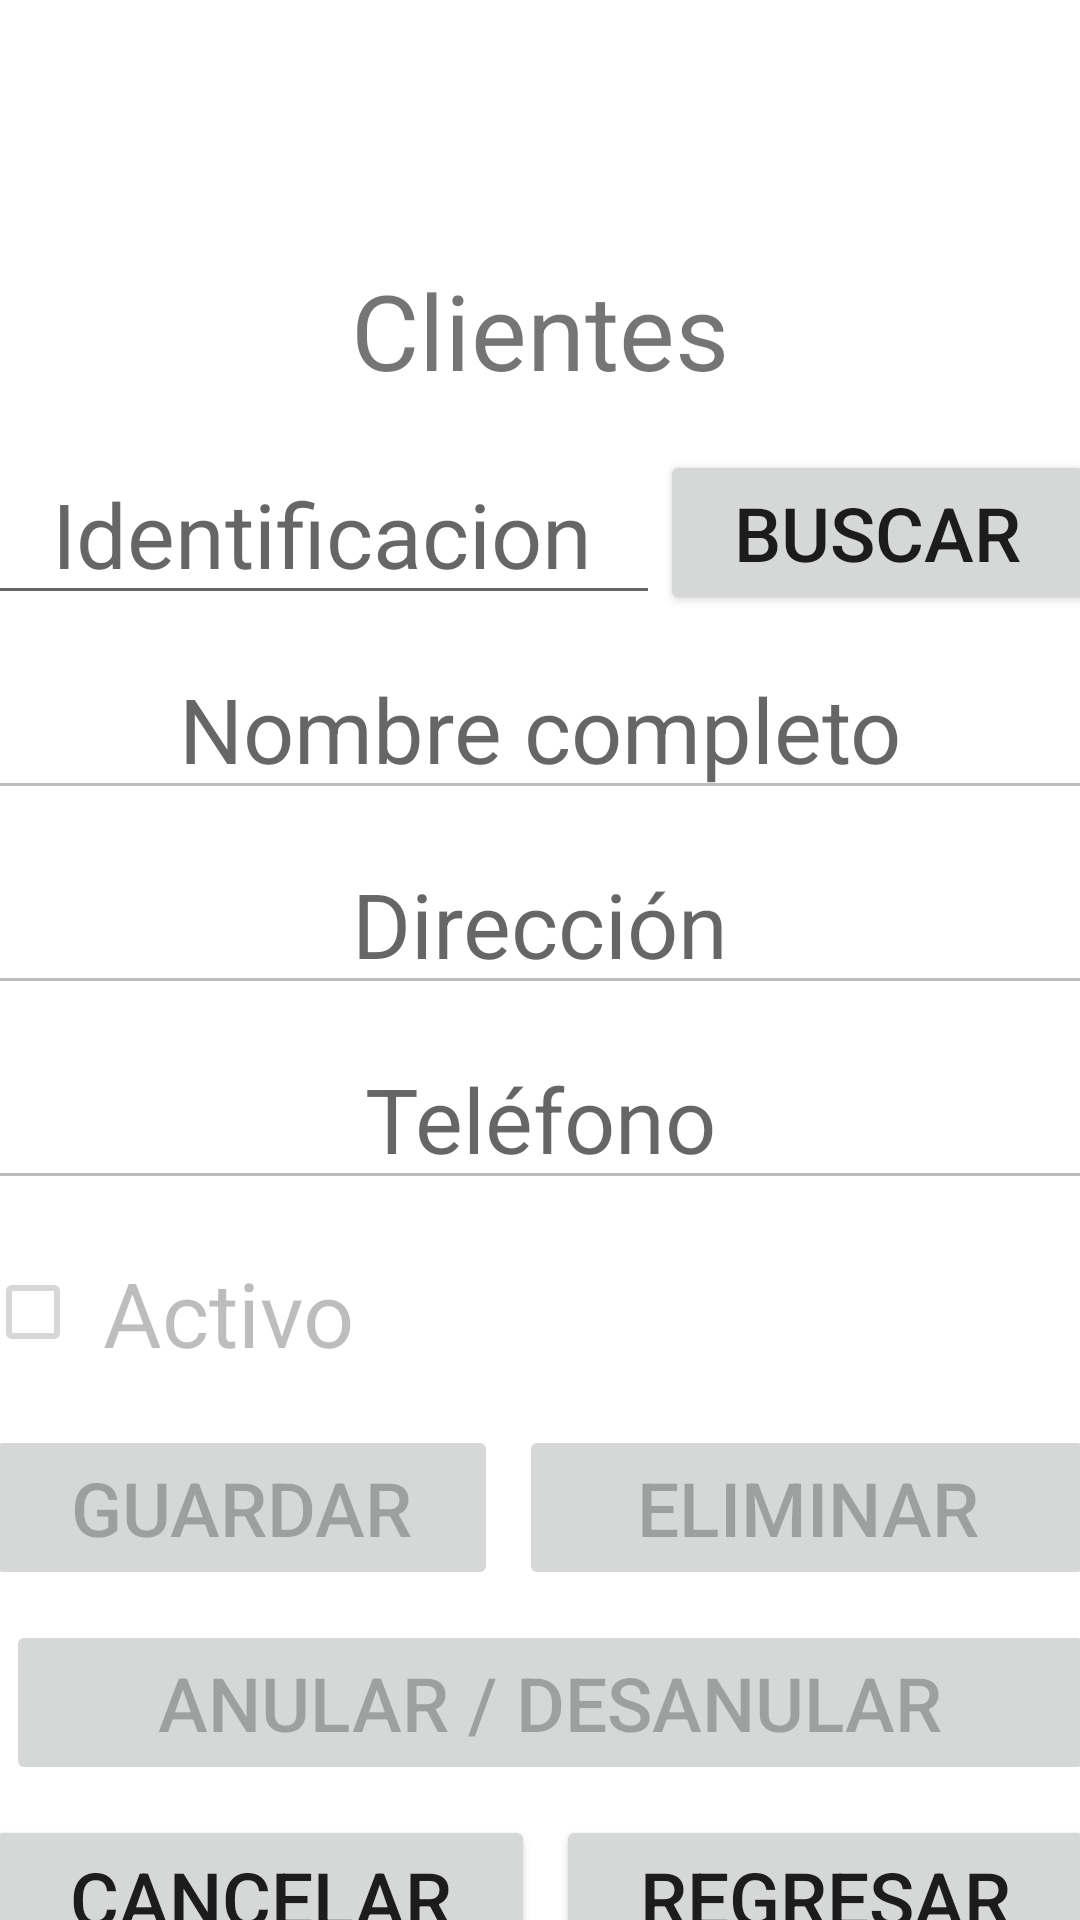

Here is an Android app screen rendered from its layout file. Give the layout XML and the strings, colors and styles it references.
<!-- AndroidManifest.xml: application theme Theme.Concesionario_Bello -->
<!-- res/layout/activity_clientes.xml -->
<?xml version="1.0" encoding="utf-8"?>
<LinearLayout xmlns:android="http://schemas.android.com/apk/res/android"
    xmlns:app="http://schemas.android.com/apk/res-auto"
    xmlns:tools="http://schemas.android.com/tools"
    android:layout_width="match_parent"
    android:orientation="vertical"
    android:layout_height="match_parent"
    tools:context=".ClientesActivity">

    <TextView
        android:id="@+id/tvtitulo"
        android:layout_width="370dp"
        android:layout_height="60dp"
        android:textSize="35dp"
        android:layout_gravity="center"
        android:gravity="center"
        android:layout_marginTop="80dp"
        android:text="Clientes" />

    <LinearLayout
        android:layout_width="370dp"
        android:layout_height="55dp"
        android:layout_marginTop="10dp"
        android:layout_gravity="center"
        android:orientation="horizontal">

        <EditText
            android:id="@+id/etidentificacion"
            android:layout_width="200dp"
            android:layout_height="55dp"
            android:textSize="30dp"
            android:gravity="center"
            android:hint="Identificacion"
            android:layout_gravity="center"
            android:layout_weight="1"
            android:ems="10"
            android:inputType="number" />

        <Button
            android:id="@+id/btbuscar"
            android:layout_width="wrap_content"
            android:layout_height="55dp"
            android:onClick="Consultar"
            android:layout_gravity="center"
            android:textSize="25dp"
            android:layout_weight="1"
            android:text="Buscar" />
    </LinearLayout>

    <EditText
        android:id="@+id/etnombre"
        android:layout_width="370dp"
        android:layout_height="55dp"
        android:layout_gravity="center"
        android:enabled="false"
        android:layout_marginTop="10dp"
        android:gravity="center"
        android:hint="Nombre completo"
        android:inputType="text"
        android:textSize="30dp" />

    <EditText
        android:id="@+id/etdireccion"
        android:layout_width="370dp"
        android:layout_height="55dp"
        android:layout_gravity="center"
        android:enabled="false"
        android:layout_marginTop="10dp"
        android:gravity="center"
        android:hint="Dirección"
        android:inputType="text"
        android:textSize="30dp" />

    <EditText
        android:id="@+id/ettelefono"
        android:layout_width="370dp"
        android:layout_height="55dp"
        android:layout_gravity="center"
        android:enabled="false"
        android:layout_marginTop="10dp"
        android:gravity="center"
        android:hint="Teléfono"
        android:inputType="number"
        android:textSize="30dp" />

    <CheckBox
        android:id="@+id/cbactivo"
        android:layout_width="370dp"
        android:layout_height="55dp"
        android:textSize="30dp"
        android:enabled="false"
        android:layout_marginTop="10dp"
        android:layout_gravity="center"
        android:text=" Activo" />

    <LinearLayout
        android:layout_width="370dp"
        android:layout_height="55dp"
        android:layout_marginTop="10dp"
        android:layout_gravity="center"
        android:orientation="horizontal">

        <Button
            android:id="@+id/btguardar"
            android:layout_width="128dp"
            android:layout_height="55dp"
            android:layout_weight="1"
            android:enabled="false"
            android:onClick="Guardar"
            android:text="Guardar"
            android:textSize="25dp" />

        <Button
            android:id="@+id/bteliminar"
            android:layout_width="149dp"
            android:layout_height="55dp"
            android:layout_marginLeft="7dp"
            android:onClick="Eliminar"
            android:layout_weight="1"
            android:enabled="false"
            android:text="Eliminar"
            android:textSize="25dp" />
    </LinearLayout>

    <LinearLayout
        android:layout_width="370dp"
        android:layout_height="55dp"
        android:layout_marginTop="10dp"
        android:layout_gravity="center"
        android:orientation="horizontal">

        <Button
            android:id="@+id/btanular"
            android:layout_width="wrap_content"
            android:layout_height="55dp"
            android:textSize="25dp"
            android:onClick="Cambiar_estado"
            android:enabled="false"
            android:layout_marginLeft="7dp"
            android:layout_weight="1"
            android:text="Anular / Desanular" />
    </LinearLayout>

    <LinearLayout
        android:layout_width="370dp"
        android:layout_height="55dp"
        android:layout_marginTop="10dp"
        android:layout_gravity="center"
        android:orientation="horizontal">

        <Button
            android:id="@+id/btcancelar"
            android:layout_width="wrap_content"
            android:layout_height="55dp"
            android:onClick="Cancelar"
            android:textSize="25dp"
            android:layout_weight="1"
            android:text="Cancelar" />

        <Button
            android:id="@+id/btregresar"
            android:layout_width="wrap_content"
            android:layout_height="55dp"
            android:onClick="Regresar"
            android:textSize="25dp"
            android:layout_marginLeft="7dp"
            android:layout_weight="1"
            android:text="Regresar" />
    </LinearLayout>

</LinearLayout>
<!-- resources referenced by this layout -->
<resources>
  <style name="Theme.Concesionario_Bello" parent="Theme.MaterialComponents.DayNight.DarkActionBar">
          
          <item name="colorPrimary">@color/purple_500</item>
          <item name="colorPrimaryVariant">@color/purple_700</item>
          <item name="colorOnPrimary">@color/white</item>
          
          <item name="colorSecondary">@color/teal_200</item>
          <item name="colorSecondaryVariant">@color/teal_700</item>
          <item name="colorOnSecondary">@color/black</item>
          
          <item name="android:statusBarColor" tools:targetApi="l">?attr/colorPrimaryVariant</item>
          
      </style>
  <!-- not gathered from this repository: default colours our renderer supplied (Android Studio template values) -->
  <color name="purple_500">#FF6200EE</color>
  <color name="purple_700">#FF3700B3</color>
  <color name="teal_200">#FF03DAC5</color>
  <color name="teal_700">#FF018786</color>
  <color name="black">#FF000000</color>
  <color name="white">#FFFFFFFF</color>
</resources>
